Photos from the image-classification dataset "Pic_for_CNN" in the GitHub repository mouselearning/PatternCNN. Its 3 classes are: buy, nothing, sell.

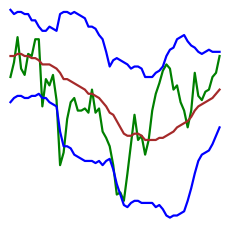
Label: buy

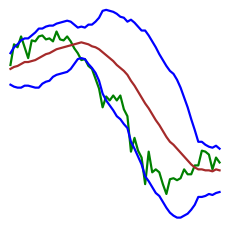
Label: buy

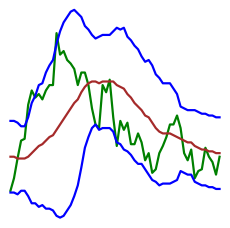
Label: buy

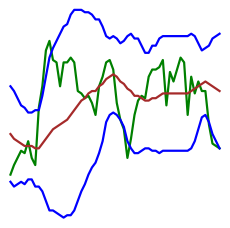
Label: nothing

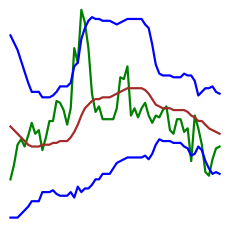
Label: sell

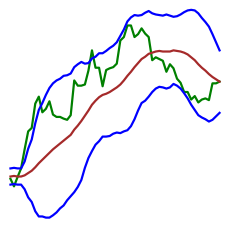
Label: nothing
